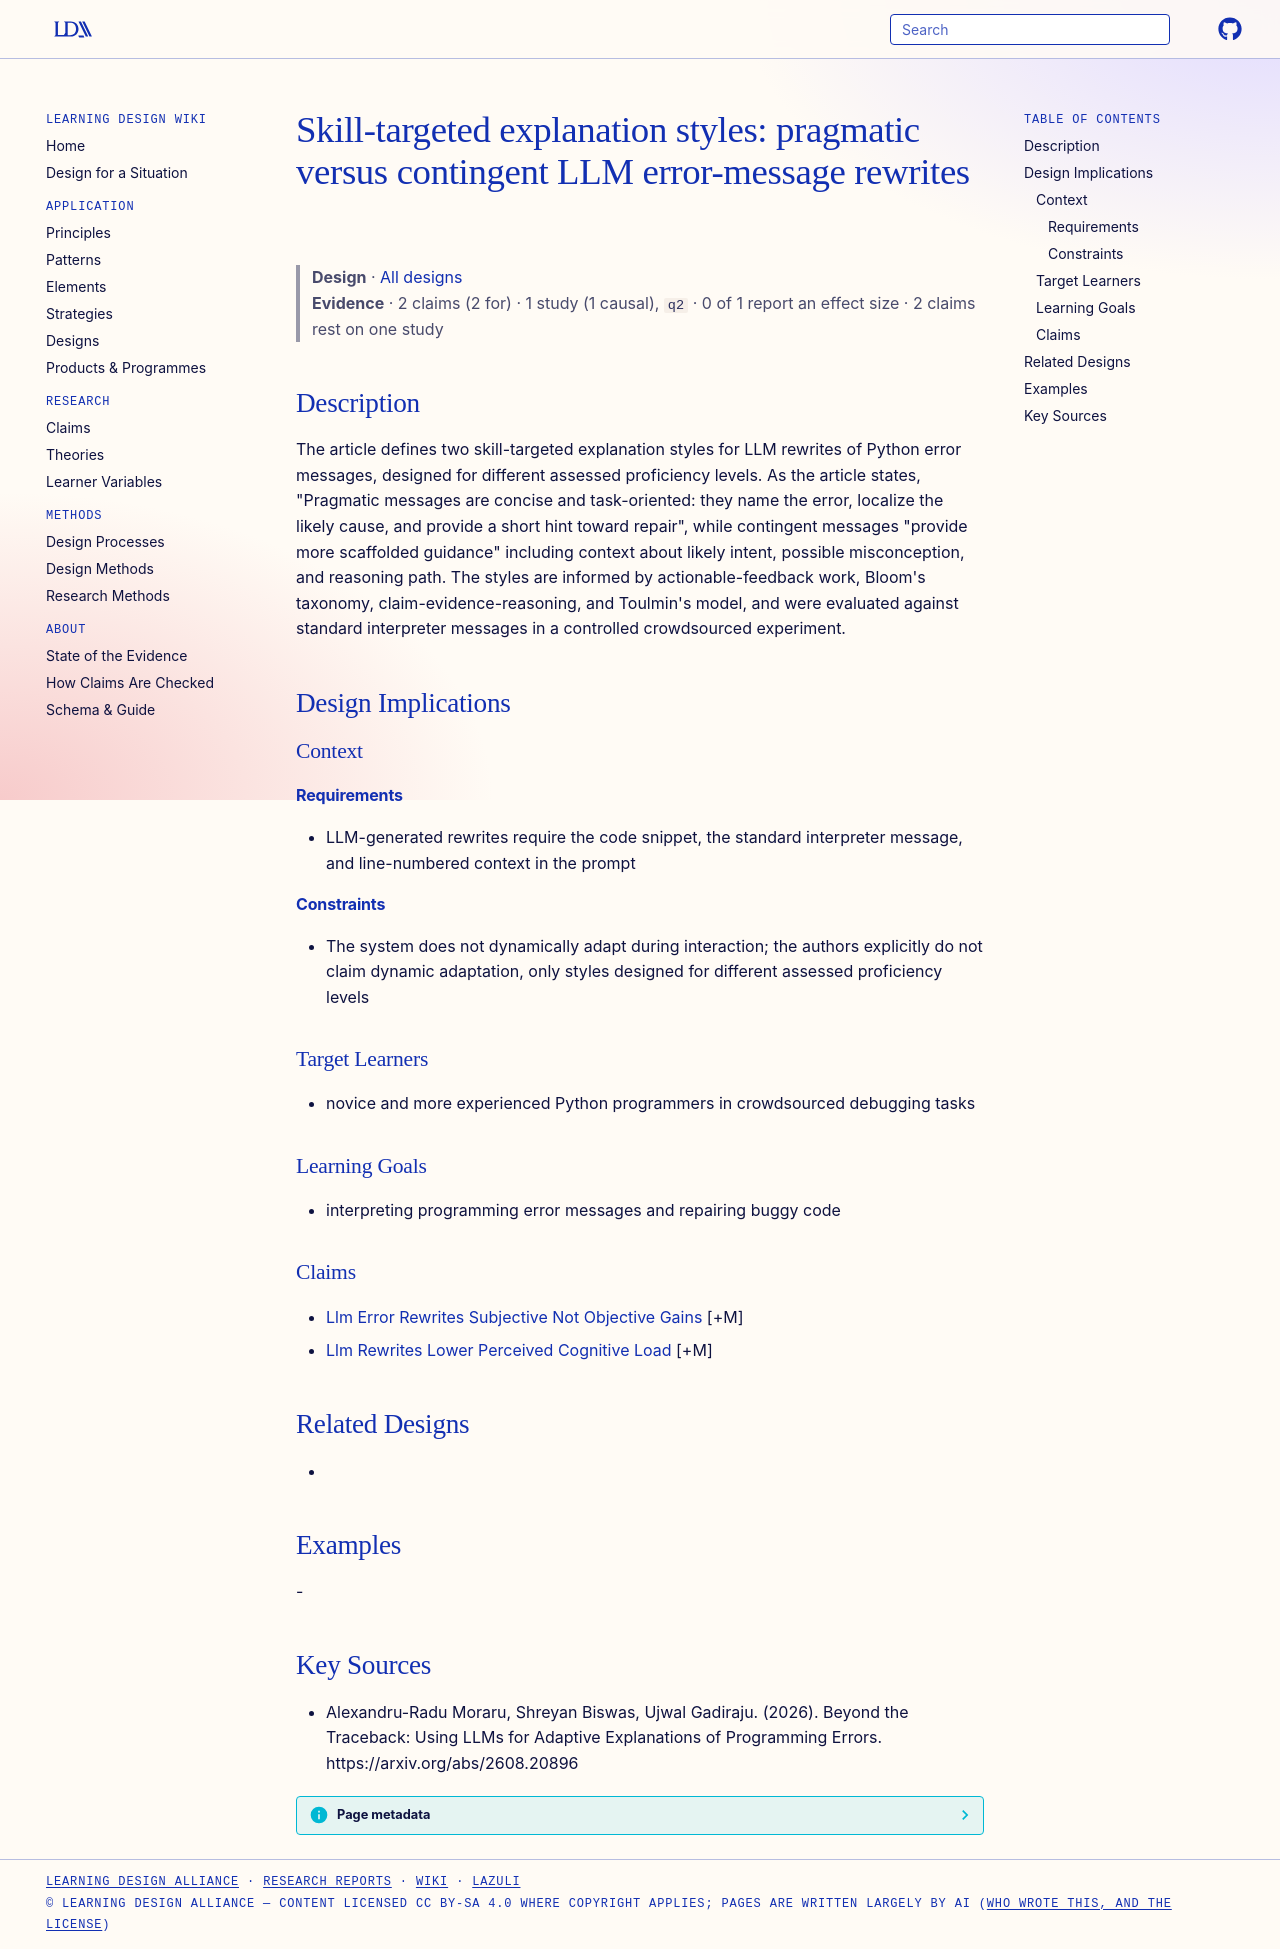

repository: Learning-Design-Alliance/learning-wiki · page: designs/skill-targeted-explanation-styles-pragmatic-contingent/index.html · generator: mkdocs

---
type: design
id: skill-targeted-explanation-styles-pragmatic-contingent
title: "Skill-targeted explanation styles: pragmatic versus contingent LLM error-message rewrites"
description: The article defines two skill-targeted explanation styles for LLM rewrites of Python error messages, designed for different assessed proficiency levels.
status: review
generated:
  by: "process:settle-candidates"
  at: 2026-10-11
sources:
  - id: alexandru-radu-moraru-2026
    resource: "https://arxiv.org/abs/2608.20896"
    title: "Alexandru-Radu Moraru, Shreyan Biswas, Ujwal Gadiraju. (2026). Beyond the Traceback: Using LLMs for Adaptive Explanations of Programming Errors. https://arxiv.org/abs/2608.20896"
    author: Alexandru-Radu Moraru, Shreyan Biswas, Ujwal Gadiraju
---

# Skill-targeted explanation styles: pragmatic versus contingent LLM error-message rewrites

> **Design** · [All designs](index.md)
> **Evidence** · 2 claims (2 for) · 1 study (1 causal), `q2` · 0 of 1 report an effect size · 2 claims rest on one study

## Description
The article defines two skill-targeted explanation styles for LLM rewrites of Python error messages, designed for different assessed proficiency levels. As the article states, "Pragmatic messages are concise and task-oriented: they name the error, localize the likely cause, and provide a short hint toward repair", while contingent messages "provide more scaffolded guidance" including context about likely intent, possible misconception, and reasoning path. The styles are informed by actionable-feedback work, Bloom's taxonomy, claim-evidence-reasoning, and Toulmin's model, and were evaluated against standard interpreter messages in a controlled crowdsourced experiment.

## Design Implications

### Context
#### Requirements
- LLM-generated rewrites require the code snippet, the standard interpreter message, and line-numbered context in the prompt
#### Constraints
- The system does not dynamically adapt during interaction; the authors explicitly do not claim dynamic adaptation, only styles designed for different assessed proficiency levels

### Target Learners
- novice and more experienced Python programmers in crowdsourced debugging tasks

### Learning Goals
- interpreting programming error messages and repairing buggy code

### Claims
- [Llm Error Rewrites Subjective Not Objective Gains](../claims/llm-error-rewrites-subjective-not-objective-gains.md) [+M]
- [Llm Rewrites Lower Perceived Cognitive Load](../claims/llm-rewrites-lower-perceived-cognitive-load.md) [+M]

## Related Designs
- 

## Examples
-

## Key Sources
- Alexandru-Radu Moraru, Shreyan Biswas, Ujwal Gadiraju. (2026). Beyond the Traceback: Using LLMs for Adaptive Explanations of Programming Errors. https://arxiv.org/abs/2608.20896
